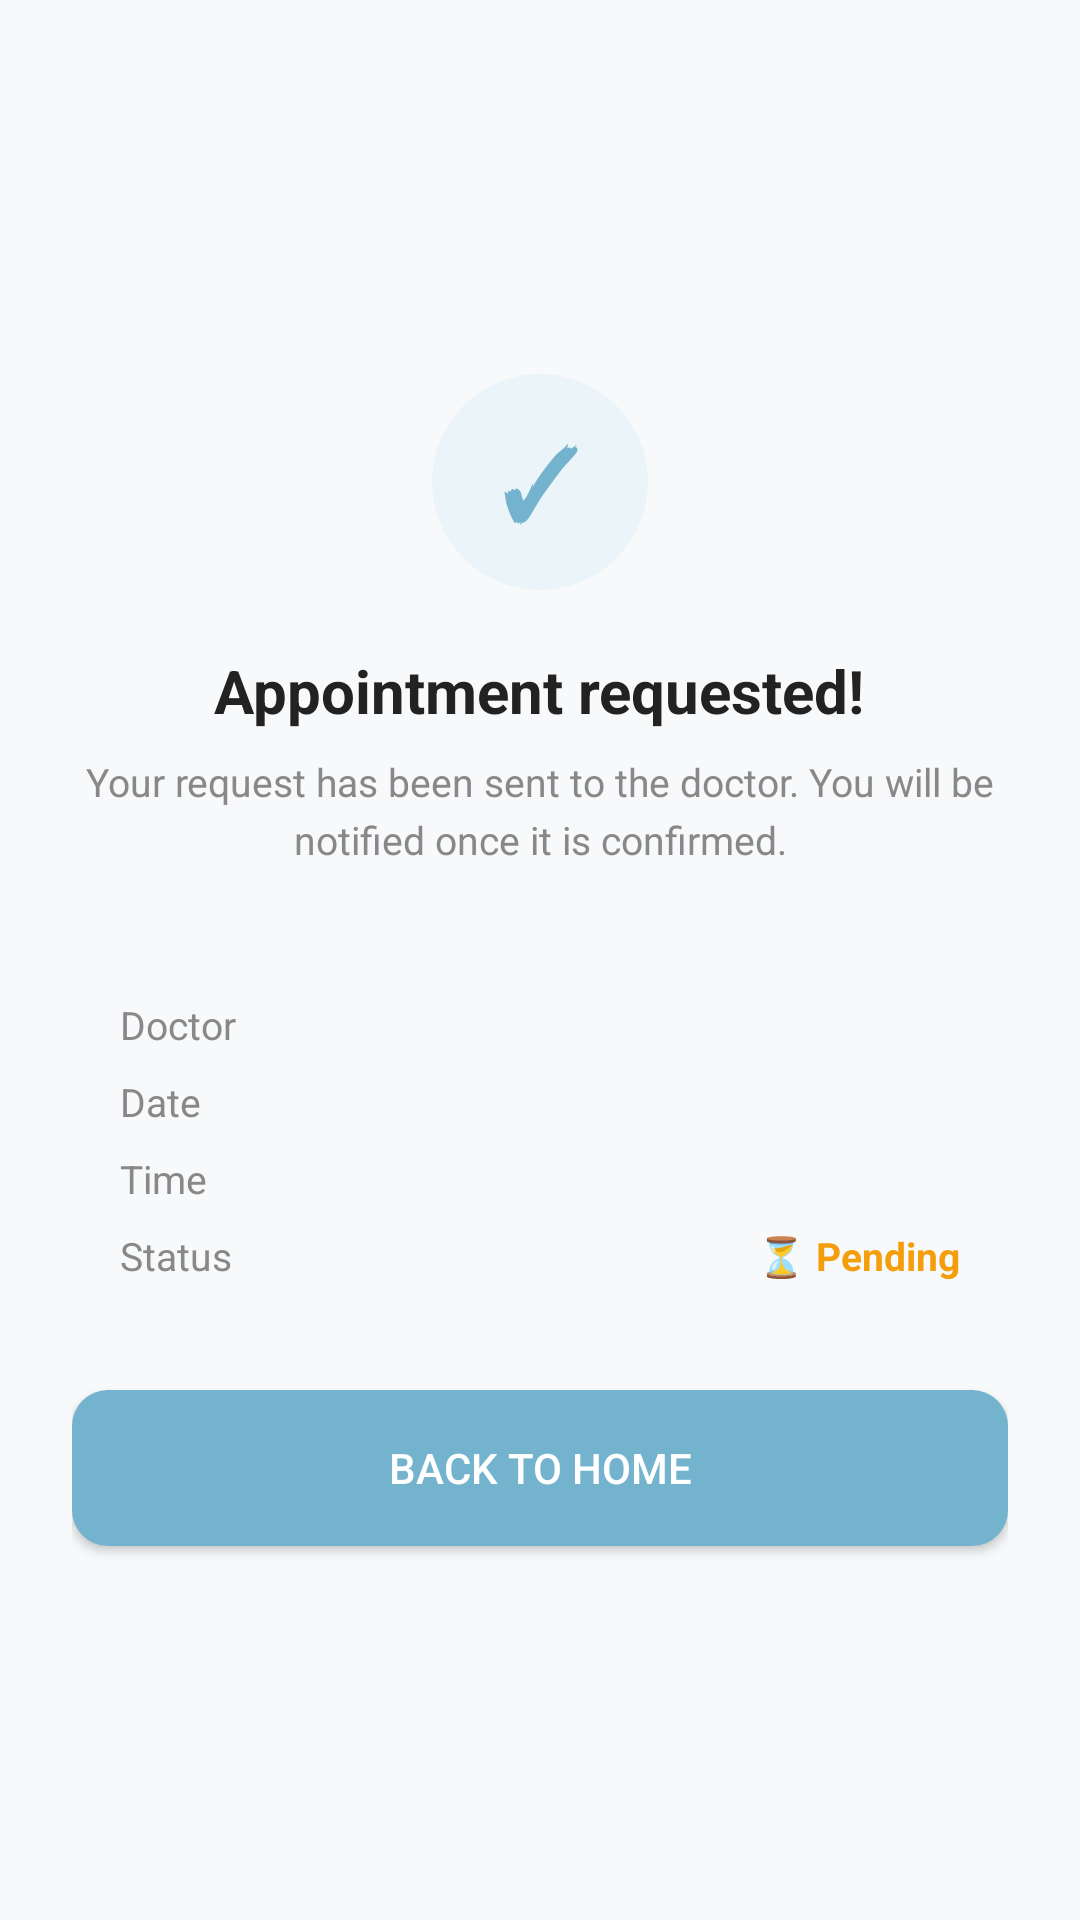

Reconstruct the res/layout file that produces this screen, plus the resources it refers to.
<!-- AndroidManifest.xml: application theme Theme.Medinear -->
<!-- res/layout/activity_appointment_success.xml -->
<?xml version="1.0" encoding="utf-8"?>
<LinearLayout xmlns:android="http://schemas.android.com/apk/res/android"
    android:layout_width="match_parent"
    android:layout_height="match_parent"
    android:orientation="vertical"
    android:gravity="center"
    android:padding="24dp"
    android:background="#F7F9FB">

    <TextView
        android:layout_width="72dp"
        android:layout_height="72dp"
        android:background="@drawable/bg_empty_icon"
        android:gravity="center"
        android:text="✓"
        android:textSize="32sp"
        android:textColor="#74B3CE"
        android:textStyle="bold"
        android:layout_marginBottom="20dp"/>

    <TextView
        android:layout_width="wrap_content"
        android:layout_height="wrap_content"
        android:text="Appointment requested!"
        android:textSize="20sp"
        android:textStyle="bold"
        android:textColor="#222222"
        android:layout_marginBottom="8dp"/>

    <TextView
        android:layout_width="wrap_content"
        android:layout_height="wrap_content"
        android:text="Your request has been sent to the doctor. You will be notified once it is confirmed."
        android:textSize="13sp"
        android:textColor="#888888"
        android:gravity="center"
        android:lineSpacingExtra="4dp"
        android:layout_marginBottom="28dp"/>

    <LinearLayout
        android:id="@+id/summaryCard"
        android:layout_width="match_parent"
        android:layout_height="wrap_content"
        android:background="@drawable/bg_doc_card"
        android:orientation="vertical"
        android:padding="16dp"
        android:layout_marginBottom="20dp">

        <LinearLayout
            android:layout_width="match_parent"
            android:layout_height="wrap_content"
            android:orientation="horizontal"
            android:layout_marginBottom="8dp">
            <TextView android:layout_width="0dp" android:layout_height="wrap_content"
                android:layout_weight="1" android:text="Doctor"
                android:textSize="13sp" android:textColor="#888888"/>
            <TextView android:id="@+id/tvSumDoc"
                android:layout_width="wrap_content" android:layout_height="wrap_content"
                android:textSize="13sp" android:textColor="#333333" android:textStyle="bold"/>
        </LinearLayout>

        <LinearLayout
            android:layout_width="match_parent"
            android:layout_height="wrap_content"
            android:orientation="horizontal"
            android:layout_marginBottom="8dp">
            <TextView android:layout_width="0dp" android:layout_height="wrap_content"
                android:layout_weight="1" android:text="Date"
                android:textSize="13sp" android:textColor="#888888"/>
            <TextView android:id="@+id/tvSumDate"
                android:layout_width="wrap_content" android:layout_height="wrap_content"
                android:textSize="13sp" android:textColor="#333333" android:textStyle="bold"/>
        </LinearLayout>

        <LinearLayout
            android:layout_width="match_parent"
            android:layout_height="wrap_content"
            android:orientation="horizontal"
            android:layout_marginBottom="8dp">
            <TextView android:layout_width="0dp" android:layout_height="wrap_content"
                android:layout_weight="1" android:text="Time"
                android:textSize="13sp" android:textColor="#888888"/>
            <TextView android:id="@+id/tvSumTime"
                android:layout_width="wrap_content" android:layout_height="wrap_content"
                android:textSize="13sp" android:textColor="#333333" android:textStyle="bold"/>
        </LinearLayout>

        <LinearLayout
            android:layout_width="match_parent"
            android:layout_height="wrap_content"
            android:orientation="horizontal">
            <TextView android:layout_width="0dp" android:layout_height="wrap_content"
                android:layout_weight="1" android:text="Status"
                android:textSize="13sp" android:textColor="#888888"/>
            <TextView
                android:layout_width="wrap_content" android:layout_height="wrap_content"
                android:text="⏳ Pending"
                android:textSize="13sp" android:textColor="#F59E0B" android:textStyle="bold"/>
        </LinearLayout>

    </LinearLayout>

    <Button
        android:id="@+id/btnHome"
        android:layout_width="match_parent"
        android:layout_height="52dp"
        android:text="Back to home"
        android:textColor="#FFFFFF"
        android:background="@drawable/bg_button_green"/>

</LinearLayout>
<!-- resources referenced by this layout -->
<resources>
  <!-- drawable bg_button_green (drawable) -->
  <?xml version="1.0" encoding="utf-8"?>
  <shape xmlns:android="http://schemas.android.com/apk/res/android"
      android:shape="rectangle">
      <solid android:color="#74B3CE" />
      <corners android:radius="12dp" />
  </shape>
  <!-- drawable bg_empty_icon (drawable) -->
  <?xml version="1.0" encoding="utf-8"?>
  <shape xmlns:android="http://schemas.android.com/apk/res/android"
      android:shape="oval">
      <solid android:color="#EAF4F9" />
  </shape>
  <style name="Theme.Medinear" parent="Theme.MaterialComponents.Light.NoActionBar">
      </style>
</resources>
